Run: headless pygame with SDL's dummy video driver; simulated clock (each Clock.tick advances the game by its frame time, no real sleeping); random seed 0; keys injected as events and as key.get_pressed() state; no mouse input.
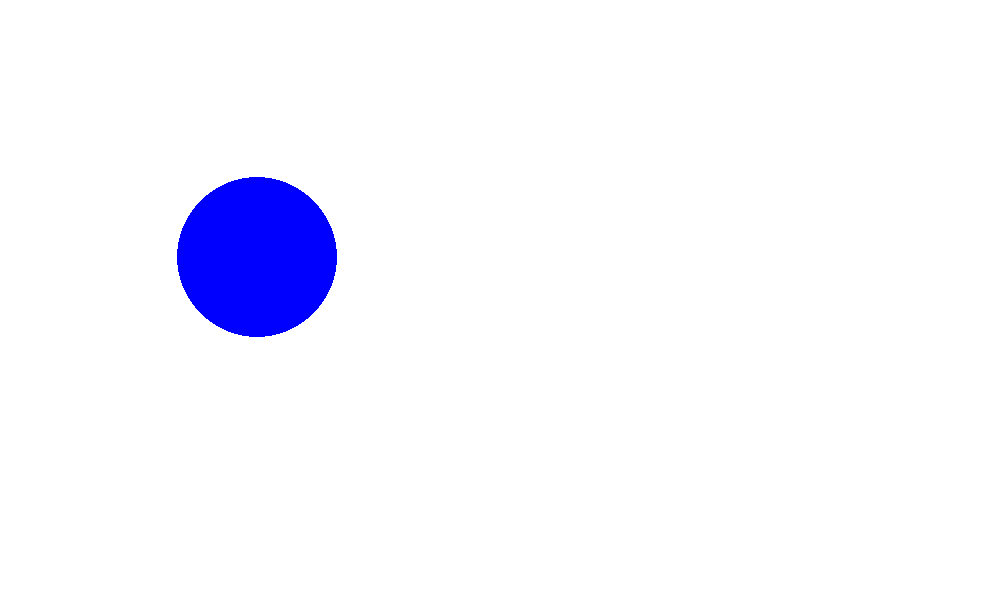
Frame 1 of 4 · flips 1–60 · no input
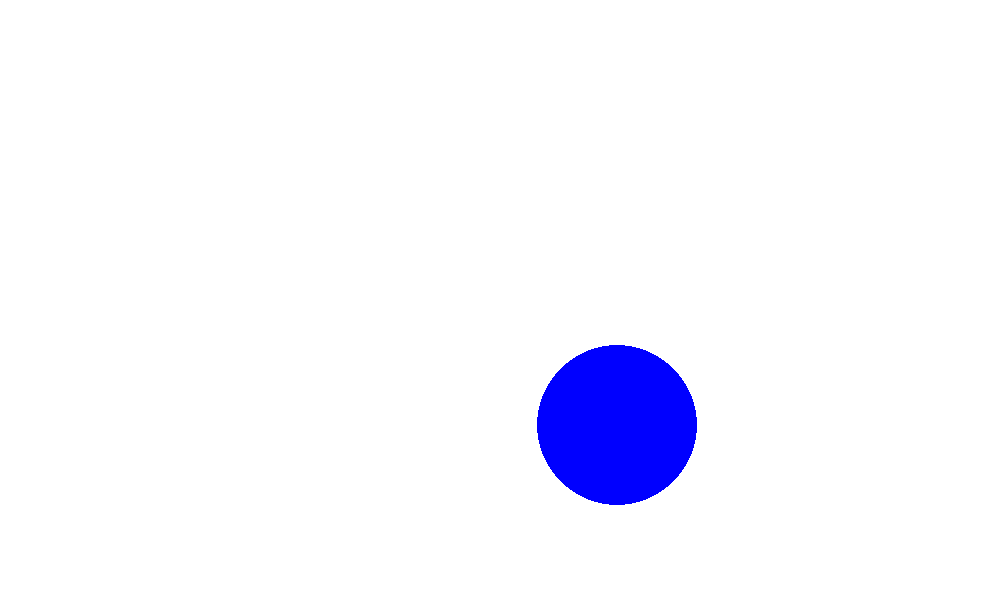
Frame 2 of 4 · flips 61–180 · tapped SPACE, RETURN · held RIGHT (→), D
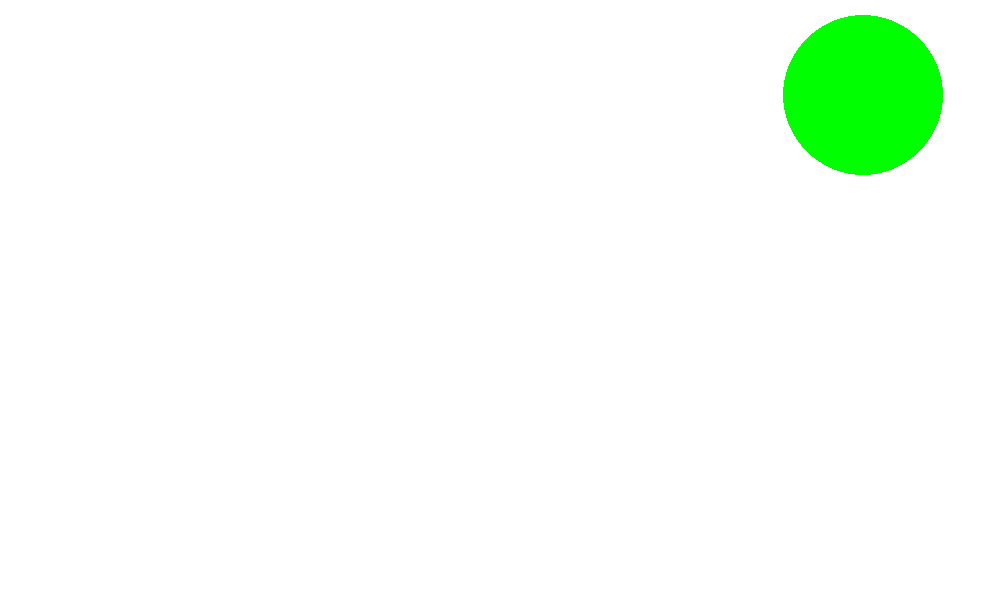
Frame 3 of 4 · flips 181–300 · held DOWN (↓), S
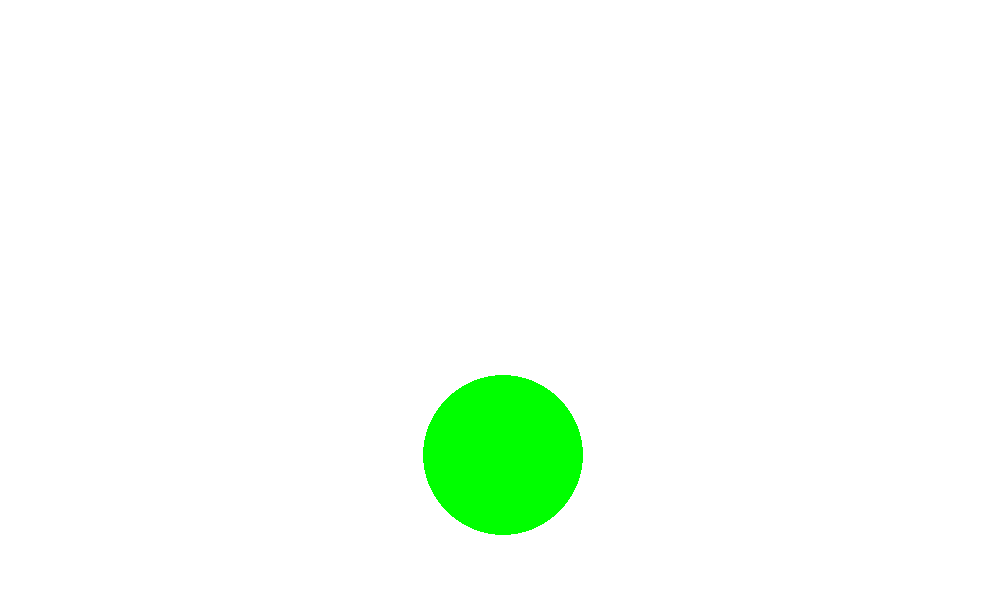
Frame 4 of 4 · flips 301–420 · held LEFT (←), A, UP (↑), W

The pygame program that drew these frames:

import pygame, random
pygame.init()

width, height = 1000, 600

screen = pygame.display.set_mode((width, height))
white = 255, 255, 255
black = 0, 0, 0
red = 255, 0, 0
green = 0,255,0
blue = 0,0,255
colors = [red, black, green, blue]

color = random.choice(colors)

x = 80
y = 80
move_x = 3
move_y = 3
while True:
    for event in pygame.event.get():
        #print(event)
        if event.type == pygame.QUIT:
            pygame.quit()
            quit()

    screen.fill(white)
    pygame.draw.circle(screen, color, [x,y], 80)
    x += move_x
    y += move_y

    if x >= width - 80:
        move_x = -3
        color = random.choice(colors)
    elif x <= 80:
        move_x = 3
        color = random.choice(colors)

    if y >= height - 80:
        move_y = -3
        color = random.choice(colors)
    elif y <= 80:
        move_y = 3
        color = random.choice(colors)
    pygame.display.update()
